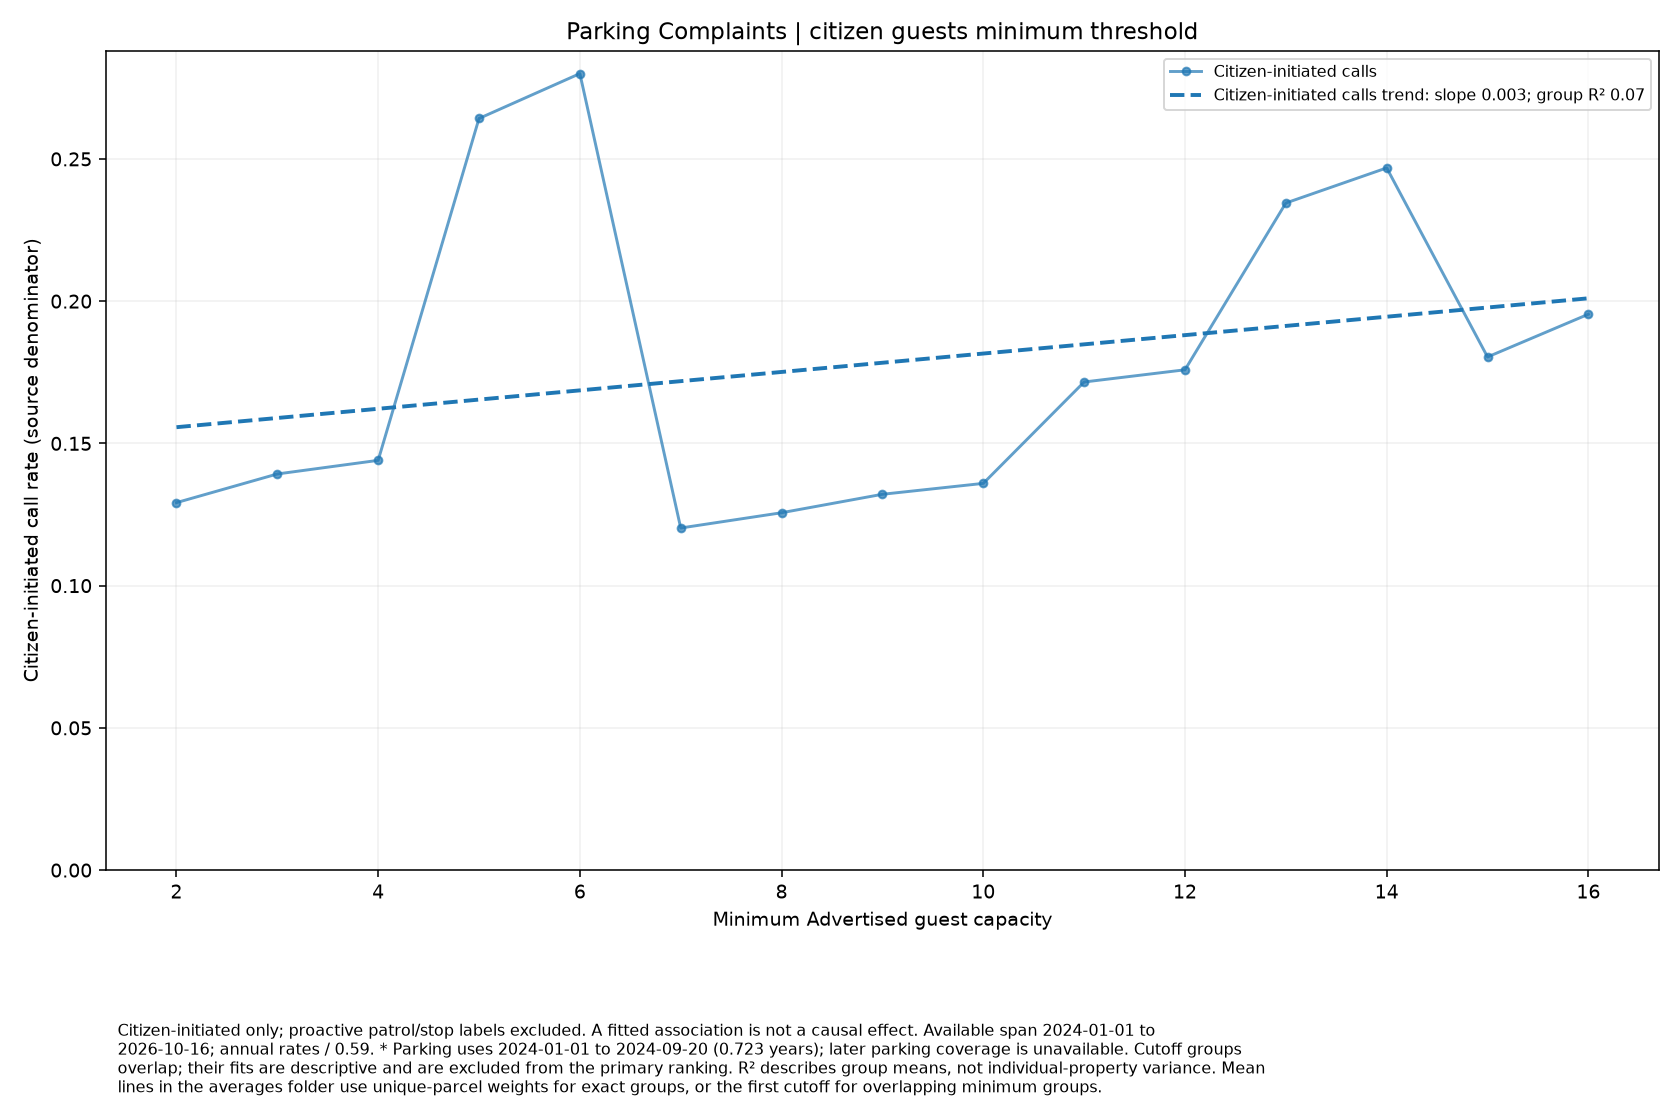

Values plotted in this chart, from the file beside it:
series, size, rate, parcels
Citizen-initiated calls, 2.0, 0.1292, 472
Citizen-initiated calls, 3.0, 0.1392, 421
Citizen-initiated calls, 4.0, 0.144, 407
Citizen-initiated calls, 5.0, 0.2642, 213
Citizen-initiated calls, 6.0, 0.28, 201
Citizen-initiated calls, 7.0, 0.1203, 117
Citizen-initiated calls, 8.0, 0.1256, 112
Citizen-initiated calls, 9.0, 0.1321, 71
Citizen-initiated calls, 10.0, 0.1359, 69
Citizen-initiated calls, 11.0, 0.1716, 41
Citizen-initiated calls, 12.0, 0.1759, 40
Citizen-initiated calls, 13.0, 0.2345, 20
Citizen-initiated calls, 14.0, 0.2468, 19
Citizen-initiated calls, 15.0, 0.1804, 13
Citizen-initiated calls, 16.0, 0.1954, 12
